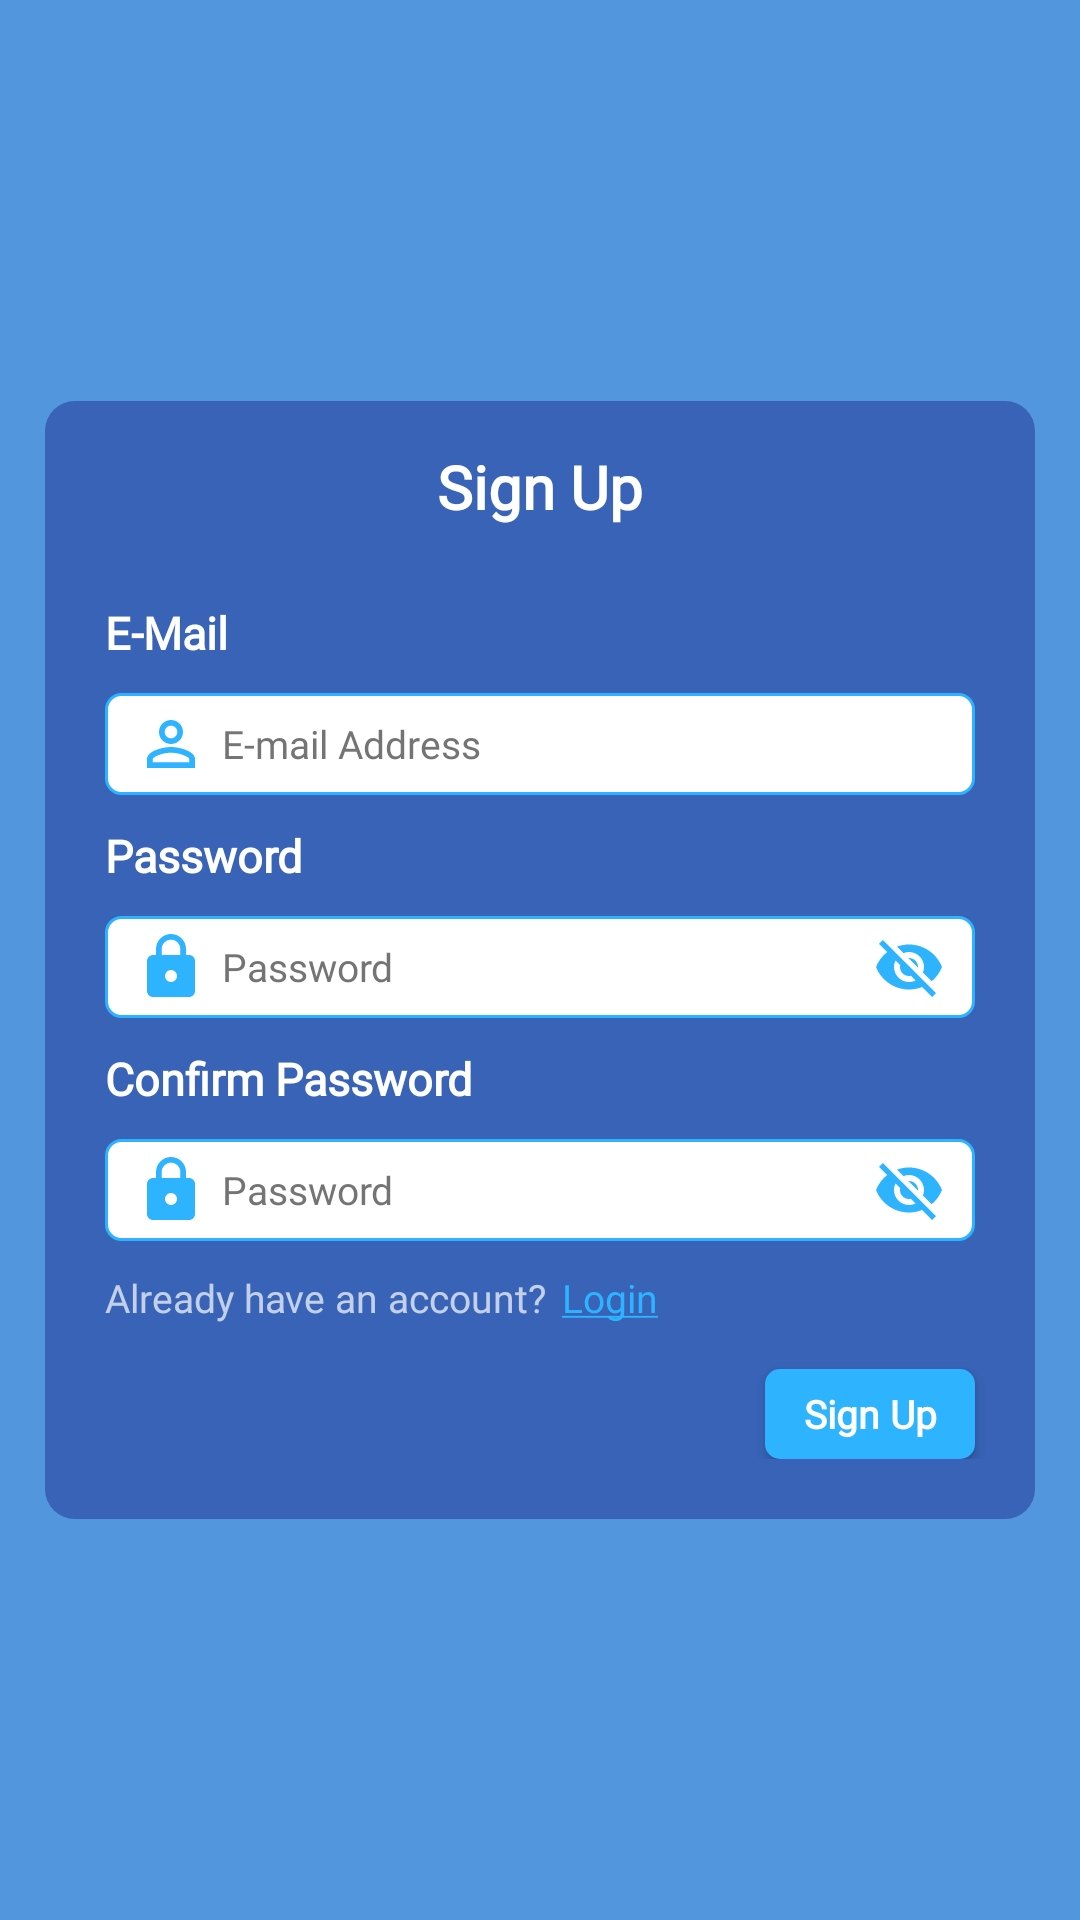

Android layout source for this screen:
<!-- AndroidManifest.xml: application theme Theme.NotesApp -->
<!-- res/layout/activity_sign_up.xml -->
<?xml version="1.0" encoding="utf-8"?>
<LinearLayout xmlns:android="http://schemas.android.com/apk/res/android"
    xmlns:app="http://schemas.android.com/apk/res-auto"
    xmlns:tools="http://schemas.android.com/tools"
    android:layout_width="match_parent"
    android:layout_height="match_parent"
    android:gravity="center"
    android:background="@color/blue_1"
    tools:context=".SignUpAct">

    <FrameLayout
        android:layout_width="330dp"
        android:layout_height="wrap_content"
        android:background="@drawable/login_signup_bg">
        <LinearLayout
            android:layout_width="match_parent"
            android:layout_height="wrap_content"
            android:orientation="vertical">
            <TextView
                android:layout_width="match_parent"
                android:layout_height="wrap_content"
                android:paddingVertical="15dp"
                android:background="@drawable/login_signup_header"
                android:text="@string/sign_up"
                android:textColor="@color/white"
                android:gravity="center"
                android:fontFamily="@font/poppins_regular"
                android:textSize="20sp"
                android:textStyle="bold"/>

            <TextView
                android:layout_width="match_parent"
                android:layout_height="wrap_content"
                android:layout_marginLeft="20dp"
                android:layout_marginVertical="10dp"
                android:text="@string/email_1"
                android:textColor="@color/white"
                android:fontFamily="@font/poppins_regular"
                android:textSize="15sp"
                android:textStyle="bold"/>

            <EditText
                android:id="@+id/email_input"
                android:layout_width="match_parent"
                android:layout_height="wrap_content"
                android:paddingLeft="10dp"
                android:paddingVertical="5dp"
                android:drawableLeft="@drawable/ic_baseline_person_outline_24"
                android:drawablePadding="5dp"
                android:layout_marginHorizontal="20dp"
                android:background="@drawable/input_text"
                android:fontFamily="@font/poppins_regular"
                android:hint="@string/email_2"
                android:textColorHint="@color/hint"
                android:textSize="13sp"/>

            <TextView
                android:layout_width="match_parent"
                android:layout_height="wrap_content"
                android:layout_marginLeft="20dp"
                android:layout_marginVertical="10dp"
                android:text="@string/password"
                android:textColor="@color/white"
                android:fontFamily="@font/poppins_regular"
                android:textSize="15sp"
                android:textStyle="bold"/>

            <EditText
                android:id="@+id/pw_input"
                android:inputType="textPassword"
                android:layout_width="match_parent"
                android:layout_height="wrap_content"
                android:paddingHorizontal="10dp"
                android:paddingVertical="5dp"
                android:drawableLeft="@drawable/ic_baseline_lock_24"
                android:drawableRight="@drawable/ic_baseline_visibility_off_24"
                android:drawablePadding="5dp"
                android:layout_marginHorizontal="20dp"
                android:background="@drawable/input_text"
                android:fontFamily="@font/poppins_regular"
                android:hint="@string/password"
                android:textColorHint="@color/hint"
                android:textSize="13sp"/>

            <TextView
                android:layout_width="match_parent"
                android:layout_height="wrap_content"
                android:layout_marginLeft="20dp"
                android:layout_marginVertical="10dp"
                android:text="@string/c_password"
                android:textColor="@color/white"
                android:fontFamily="@font/poppins_regular"
                android:textSize="15sp"
                android:textStyle="bold"/>

            <EditText
                android:id="@+id/c_pw_input"
                android:inputType="textPassword"
                android:layout_width="match_parent"
                android:layout_height="wrap_content"
                android:paddingHorizontal="10dp"
                android:paddingVertical="5dp"
                android:drawableLeft="@drawable/ic_baseline_lock_24"
                android:drawableRight="@drawable/ic_baseline_visibility_off_24"
                android:drawablePadding="5dp"
                android:layout_marginHorizontal="20dp"
                android:background="@drawable/input_text"
                android:fontFamily="@font/poppins_regular"
                android:hint="@string/password"
                android:textColorHint="@color/hint"
                android:textSize="13sp"/>

            <LinearLayout
                android:layout_width="match_parent"
                android:layout_height="wrap_content"
                android:orientation="horizontal">
                <TextView
                    android:layout_width="wrap_content"
                    android:layout_height="wrap_content"
                    android:layout_marginLeft="20dp"
                    android:layout_marginVertical="10dp"
                    android:text="@string/allreaddy_account_1"
                    android:textColor="@color/txt_tab"
                    android:fontFamily="@font/poppins_regular"
                    android:textSize="13sp"/>
                <TextView
                    android:id="@+id/login_txt"
                    android:layout_width="wrap_content"
                    android:layout_height="wrap_content"
                    android:layout_marginVertical="10dp"
                    android:layout_marginLeft="5dp"
                    android:text="@string/allreaddy_account_2"
                    android:textColor="@color/blue_2"
                    android:fontFamily="@font/poppins_regular"
                    android:textSize="13sp"/>
            </LinearLayout>
            <RelativeLayout
                android:layout_width="wrap_content"
                android:layout_height="wrap_content"
                android:layout_marginBottom="20dp">
                <Button
                    android:id="@+id/sign_up_btn"
                    android:layout_width="70dp"
                    android:layout_height="30dp"
                    android:layout_alignParentEnd="true"
                    android:layout_marginTop="5dp"
                    android:layout_marginRight="20dp"
                    android:background="@drawable/button_1"
                    android:text="@string/sign_up"
                    android:textAllCaps="false"
                    android:textSize="13sp"
                    android:textColor="@color/white"
                    android:fontFamily="@font/poppins_regular"
                    android:textStyle="bold"/>
            </RelativeLayout>
        </LinearLayout>
    </FrameLayout>
</LinearLayout>
<!-- resources referenced by this layout -->
<resources>
  <color name="blue_1">#5296DE</color>
  <color name="blue_2">#2DB3FF</color>
  <color name="hint">#C24A4848</color>
  <color name="txt_tab">#B3FFFFFF</color>
  <color name="white">#FFFFFFFF</color>
  <!-- drawable button_1 (drawable) -->
  <?xml version="1.0" encoding="utf-8"?>
  <shape xmlns:android="http://schemas.android.com/apk/res/android"
      android:shape="rectangle">
  
      <solid android:color="@color/blue_2"/>
      <corners android:radius="5dp"/>
  
  </shape>
  <!-- drawable ic_baseline_lock_24 (drawable) -->
  <vector android:height="24dp" android:tint="#2DB3FF"
      android:viewportHeight="24" android:viewportWidth="24"
      android:width="24dp" xmlns:android="http://schemas.android.com/apk/res/android">
      <path android:fillColor="@android:color/white" android:pathData="M18,8h-1L17,6c0,-2.76 -2.24,-5 -5,-5S7,3.24 7,6v2L6,8c-1.1,0 -2,0.9 -2,2v10c0,1.1 0.9,2 2,2h12c1.1,0 2,-0.9 2,-2L20,10c0,-1.1 -0.9,-2 -2,-2zM12,17c-1.1,0 -2,-0.9 -2,-2s0.9,-2 2,-2 2,0.9 2,2 -0.9,2 -2,2zM15.1,8L8.9,8L8.9,6c0,-1.71 1.39,-3.1 3.1,-3.1 1.71,0 3.1,1.39 3.1,3.1v2z"/>
  </vector>
  <!-- drawable ic_baseline_person_outline_24 (drawable) -->
  <vector android:height="24dp" android:tint="#2DB3FF"
      android:viewportHeight="24" android:viewportWidth="24"
      android:width="24dp" xmlns:android="http://schemas.android.com/apk/res/android">
      <path android:fillColor="@android:color/white" android:pathData="M12,5.9c1.16,0 2.1,0.94 2.1,2.1s-0.94,2.1 -2.1,2.1S9.9,9.16 9.9,8s0.94,-2.1 2.1,-2.1m0,9c2.97,0 6.1,1.46 6.1,2.1v1.1L5.9,18.1L5.9,17c0,-0.64 3.13,-2.1 6.1,-2.1M12,4C9.79,4 8,5.79 8,8s1.79,4 4,4 4,-1.79 4,-4 -1.79,-4 -4,-4zM12,13c-2.67,0 -8,1.34 -8,4v3h16v-3c0,-2.66 -5.33,-4 -8,-4z"/>
  </vector>
  <!-- drawable input_text (drawable) -->
  <?xml version="1.0" encoding="utf-8"?>
  <shape xmlns:android="http://schemas.android.com/apk/res/android"
      android:shape="rectangle">
  
      <solid android:color="@color/white"/>
      <corners android:radius="5dp"/>
      <stroke
          android:color="@color/blue_2"
          android:width="1dp"/>
  
  </shape>
  <!-- drawable login_signup_bg (drawable) -->
  <?xml version="1.0" encoding="utf-8"?>
  <shape xmlns:android="http://schemas.android.com/apk/res/android"
      android:shape="rectangle">
  
      <solid android:color="@color/blue_3"/>
      <corners android:radius="10dp"/>
  
  </shape>
  <string name="allreaddy_account_1">Already have an account? </string>
  <string name="allreaddy_account_2"><u>Login</u></string>
  <string name="c_password">Confirm Password</string>
  <string name="email_1">E-Mail</string>
  <string name="email_2">E-mail Address</string>
  <string name="password">Password</string>
  <string name="sign_up">Sign Up</string>
  <style name="Theme.NotesApp" parent="Theme.AppCompat.Light.NoActionBar">
          
          <item name="colorPrimary">@color/purple_500</item>
          <item name="colorPrimaryVariant">@color/purple_700</item>
          <item name="colorOnPrimary">@color/white</item>
          
          <item name="colorSecondary">@color/white</item>
          <item name="colorSecondaryVariant">@color/white</item>
          <item name="colorOnSecondary">@color/black</item>
          
          <item name="android:statusBarColor">@color/black</item>
          
      </style>
  <color name="blue_3">#3863B6</color>
  <color name="purple_500">#FF6200EE</color>
  <color name="purple_700">#FF3700B3</color>
  <color name="black">#FF000000</color>
</resources>
